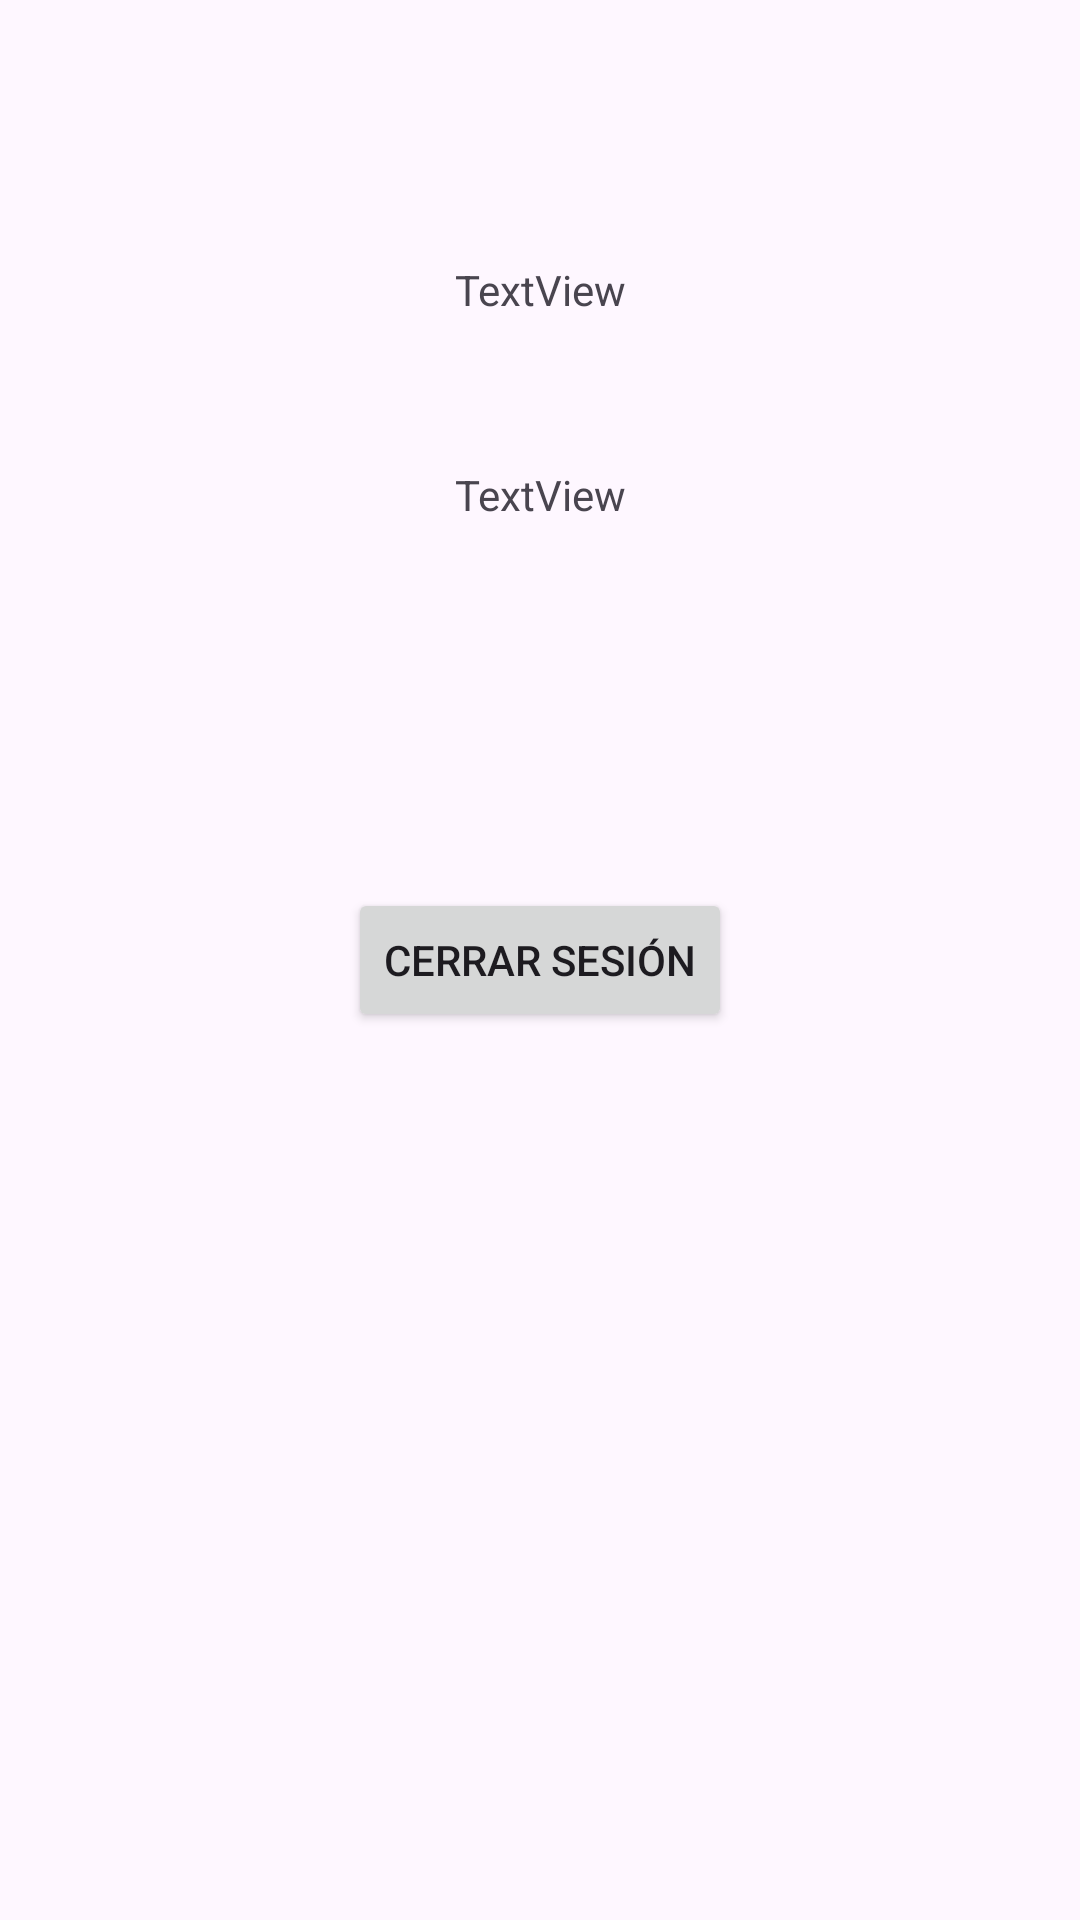

This screen was rendered from an Android layout file. Write that file and the resources it references.
<!-- AndroidManifest.xml: application theme Theme.Mshop1 -->
<!-- res/layout/activity_main.xml -->
<?xml version="1.0" encoding="utf-8"?>
<androidx.constraintlayout.widget.ConstraintLayout xmlns:android="http://schemas.android.com/apk/res/android"
    xmlns:app="http://schemas.android.com/apk/res-auto"
    xmlns:tools="http://schemas.android.com/tools"
    android:layout_width="match_parent"
    android:layout_height="match_parent"
    tools:context=".MainActivity">

    <Button
        android:id="@+id/btnCerrarSesion"
        android:layout_width="wrap_content"
        android:layout_height="wrap_content"
        android:onClick="click"
        android:text="Cerrar sesión"
        app:layout_constraintBottom_toBottomOf="parent"
        app:layout_constraintEnd_toEndOf="parent"
        app:layout_constraintStart_toStartOf="parent"
        app:layout_constraintTop_toTopOf="parent" />

    <TextView
        android:id="@+id/tvUsuario"
        android:layout_width="wrap_content"
        android:layout_height="wrap_content"
        android:text="TextView"
        app:layout_constraintBottom_toBottomOf="parent"
        app:layout_constraintEnd_toEndOf="parent"
        app:layout_constraintStart_toStartOf="parent"
        app:layout_constraintTop_toTopOf="parent"
        app:layout_constraintVertical_bias="0.13999999" />

    <TextView
        android:id="@+id/tvMail"
        android:layout_width="wrap_content"
        android:layout_height="wrap_content"
        android:text="TextView"
        app:layout_constraintBottom_toBottomOf="parent"
        app:layout_constraintEnd_toEndOf="parent"
        app:layout_constraintStart_toStartOf="parent"
        app:layout_constraintTop_toTopOf="parent"
        app:layout_constraintVertical_bias="0.25" />

</androidx.constraintlayout.widget.ConstraintLayout>
<!-- resources referenced by this layout -->
<resources>
  <style name="Theme.Mshop1" parent="Theme.Material3.DayNight">
          
          <item name="colorPrimary">@color/purple_500</item>
          <item name="colorPrimaryVariant">@color/purple_700</item>
          <item name="colorOnPrimary">@color/white</item>
          
          <item name="colorSecondary">@color/teal_200</item>
          <item name="colorSecondaryVariant">@color/teal_700</item>
          <item name="colorOnSecondary">@color/black</item>
          
          <item name="android:statusBarColor" tools:targetApi="l">?attr/colorPrimaryVariant</item>
          
  
          <item name="actionBarStyle">@style/MiActionBar</item>
          <item name="actionMenuTextColor">@color/black</item>
  
      </style>
  <style name="MiActionBar" parent="@style/Widget.Material3.ActionBar.Solid">
          <item name="background">@drawable/bg_actionbar</item>
          <item name="titleTextStyle">@style/MiActionBarTextColor</item>
      </style>
  <!-- drawable bg_actionbar (drawable) -->
  <?xml version="1.0" encoding="utf-8"?>
  <shape xmlns:android="http://schemas.android.com/apk/res/android">
      <gradient
          android:angle="180"
          android:endColor="#213a46"
          android:startColor="#9ba6ac"/>
  </shape>
  <style name="MiActionBarTextColor" parent="TextAppearance.Material3.ActionBar.Title">
          <item name="android:textColor">#f36f2c</item>
      </style>
  <!-- not gathered from this repository: default colours our renderer supplied (Android Studio template values) -->
  <color name="purple_500">#FF6200EE</color>
  <color name="purple_700">#FF3700B3</color>
  <color name="teal_200">#FF03DAC5</color>
  <color name="teal_700">#FF018786</color>
  <color name="black">#FF000000</color>
  <color name="white">#FFFFFFFF</color>
</resources>
